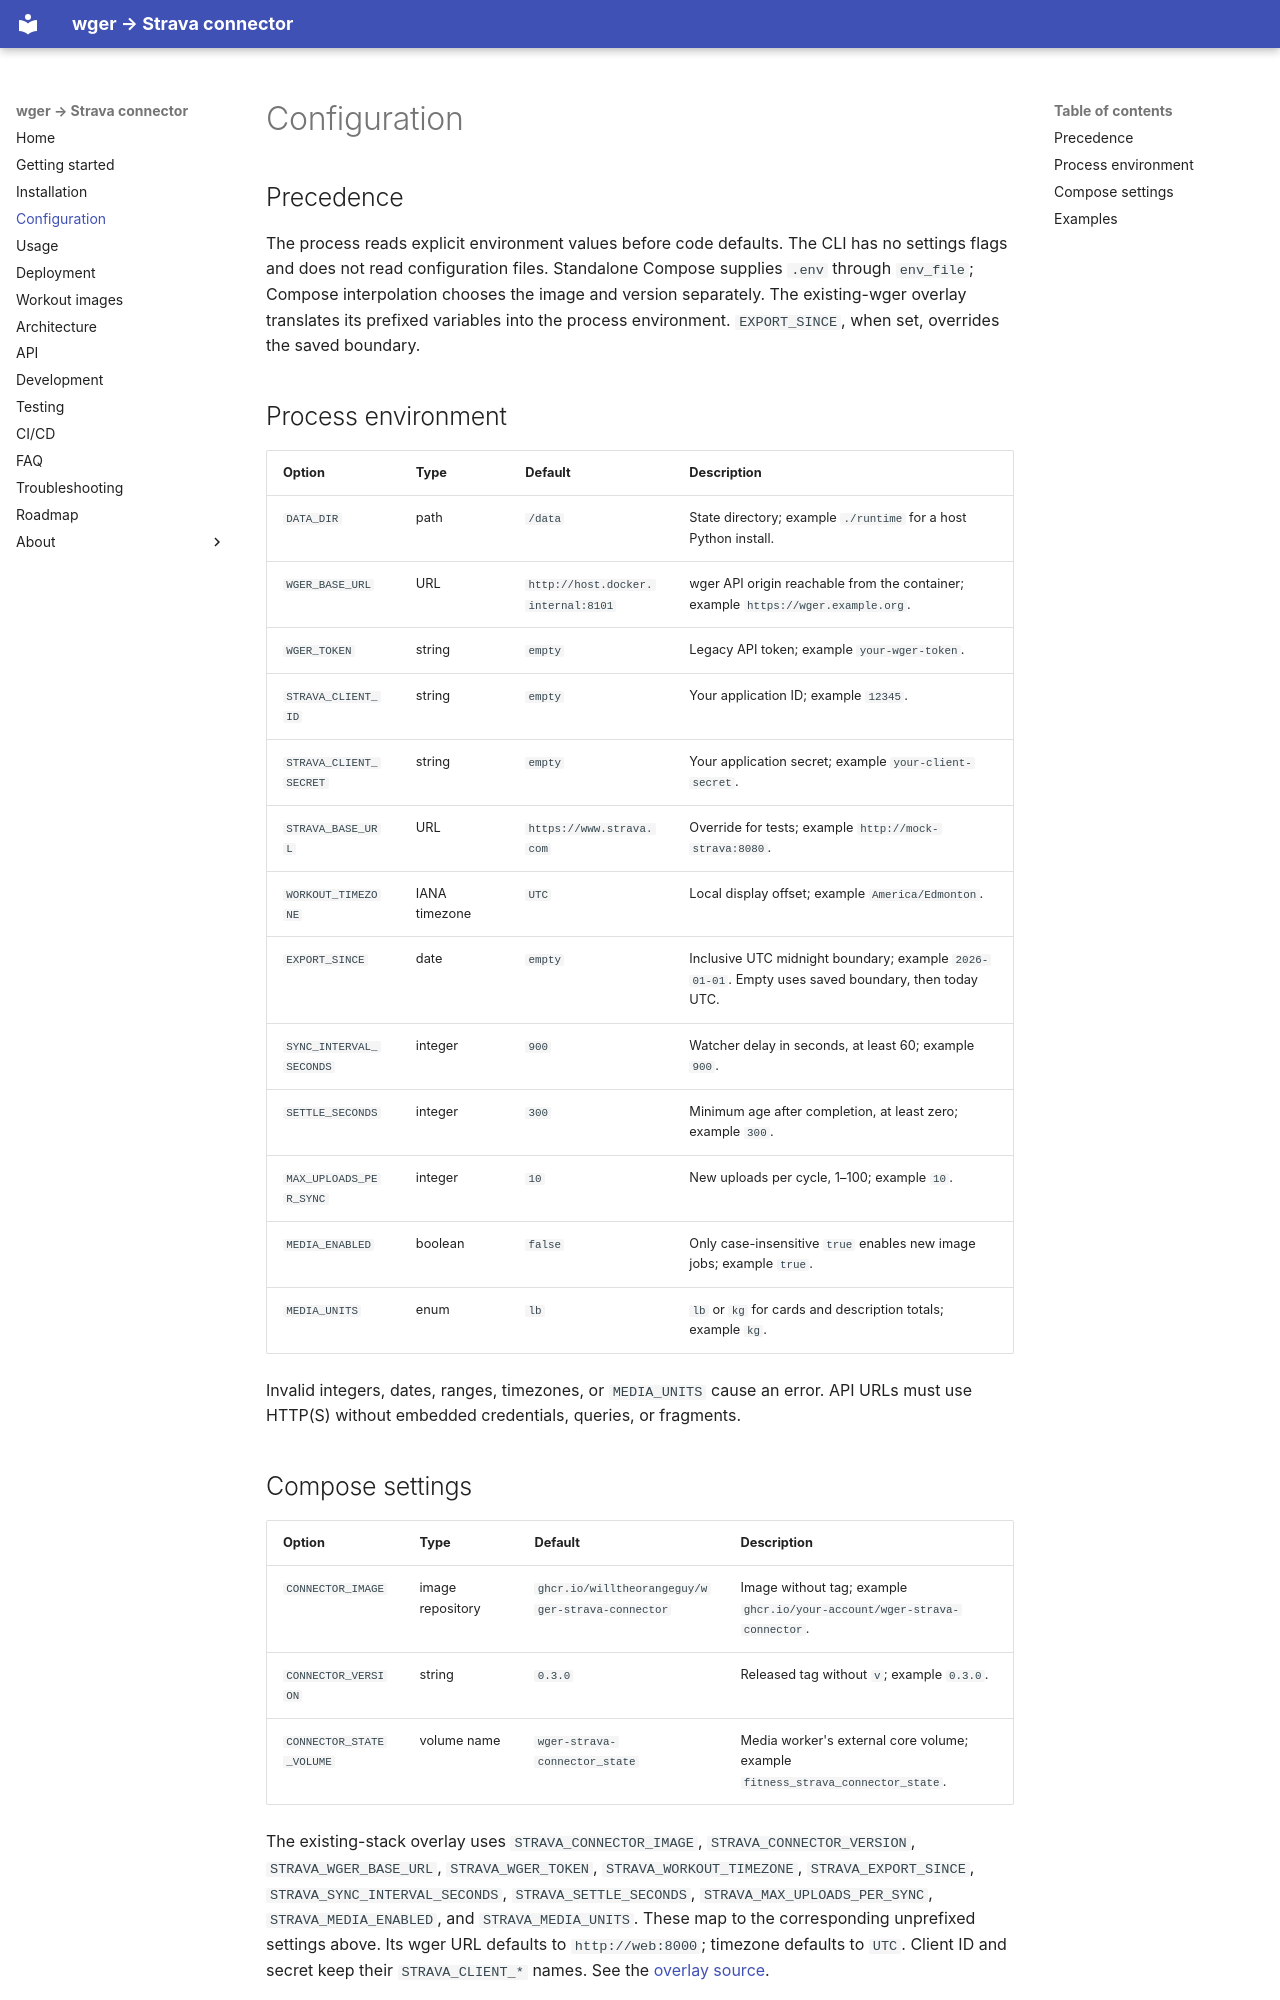

repository: willtheorangeguy/wger-strava-connector · page: configuration/index.html · generator: mkdocs

# Configuration

## Precedence

The process reads explicit environment values before code defaults. The CLI has no settings flags and does not read configuration files. Standalone Compose supplies `.env` through `env_file`; Compose interpolation chooses the image and version separately. The existing-wger overlay translates its prefixed variables into the process environment. `EXPORT_SINCE`, when set, overrides the saved boundary.

## Process environment

| Option | Type | Default | Description |
| --- | --- | --- | --- |
| `DATA_DIR` | path | `/data` | State directory; example `./runtime` for a host Python install. |
| `WGER_BASE_URL` | URL | `http://host.docker.internal:8101` | wger API origin reachable from the container; example `https://wger.example.org`. |
| `WGER_TOKEN` | string | `empty` | Legacy API token; example `your-wger-token`. |
| `STRAVA_CLIENT_ID` | string | `empty` | Your application ID; example `12345`. |
| `STRAVA_CLIENT_SECRET` | string | `empty` | Your application secret; example `your-client-secret`. |
| `STRAVA_BASE_URL` | URL | `https://www.strava.com` | Override for tests; example `http://mock-strava:8080`. |
| `WORKOUT_TIMEZONE` | IANA timezone | `UTC` | Local display offset; example `America/Edmonton`. |
| `EXPORT_SINCE` | date | `empty` | Inclusive UTC midnight boundary; example `2026-01-01`. Empty uses saved boundary, then today UTC. |
| `SYNC_INTERVAL_SECONDS` | integer | `900` | Watcher delay in seconds, at least 60; example `900`. |
| `SETTLE_SECONDS` | integer | `300` | Minimum age after completion, at least zero; example `300`. |
| `MAX_UPLOADS_PER_SYNC` | integer | `10` | New uploads per cycle, 1–100; example `10`. |
| `MEDIA_ENABLED` | boolean | `false` | Only case-insensitive `true` enables new image jobs; example `true`. |
| `MEDIA_UNITS` | enum | `lb` | `lb` or `kg` for cards and description totals; example `kg`. |

Invalid integers, dates, ranges, timezones, or `MEDIA_UNITS` cause an error. API URLs must use HTTP(S) without embedded credentials, queries, or fragments.
